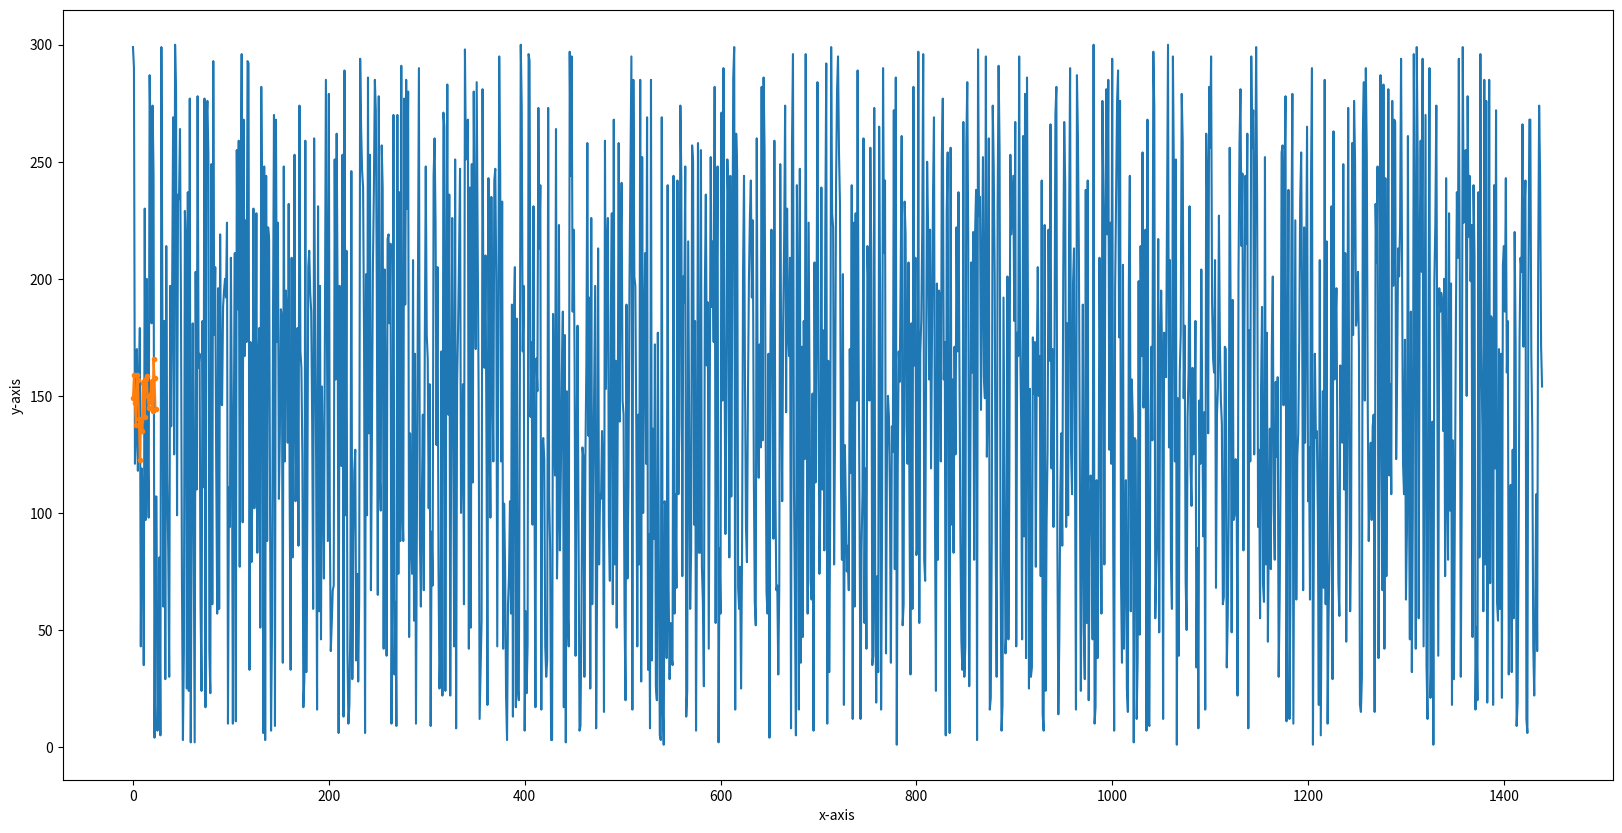

Write the Python code that produced this figure.
import numpy as np
import matplotlib.pyplot as plt
import scipy.signal as sig
import random as r


vehicle_count=np.arange(1440)
for i in vehicle_count:
    vehicle_count[i]=r.randint(1,300)
a=vehicle_count.reshape(24,60)
avg=a.sum(axis=1)/(60)

plt.figure(figsize=(20,10))
plt.plot(vehicle_count)
plt.plot(avg, marker=".")
plt.xlabel("x-axis")
plt.ylabel("y-axis")
plt.legend
plt.show()
